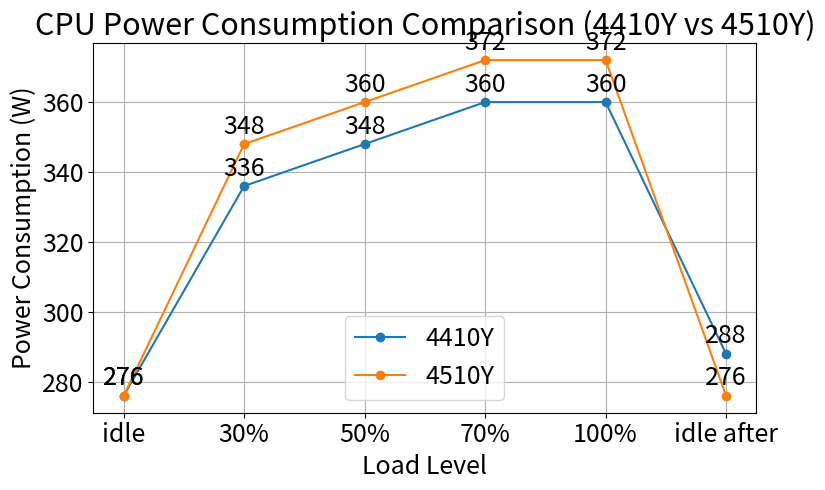

Recreate this plot in Python.
import pandas as pd
import matplotlib.pyplot as plt
import numpy as np

# 데이터 입력
load_levels = ["idle", "30%", "50%", "70%", "100%", "idle after"]

power_4410y = [276, 336, 348, 360, 360, 288]
power_4510y = [276, 348, 360, 372, 372, 276]

plt.figure(figsize=(8, 5))

# 그래프 그리기
plt.plot(load_levels, power_4410y, marker='o', label='4410Y')
plt.plot(load_levels, power_4510y, marker='o', label='4510Y')

# 숫자 표시
for x, y in zip(load_levels, power_4410y):
    plt.text(x, y + 3, str(y), ha='center', fontsize=18)

for x, y in zip(load_levels, power_4510y):
    plt.text(x, y + 3, str(y), ha='center', fontsize=18)

# 글씨 크기 조정
plt.title("CPU Power Consumption Comparison (4410Y vs 4510Y)", fontsize=22)
plt.xlabel("Load Level", fontsize=18)
plt.ylabel("Power Consumption (W)", fontsize=18)
plt.xticks(fontsize=18)
plt.yticks(fontsize=18)
plt.legend(fontsize=18)

plt.grid(True)
plt.tight_layout()
plt.show()